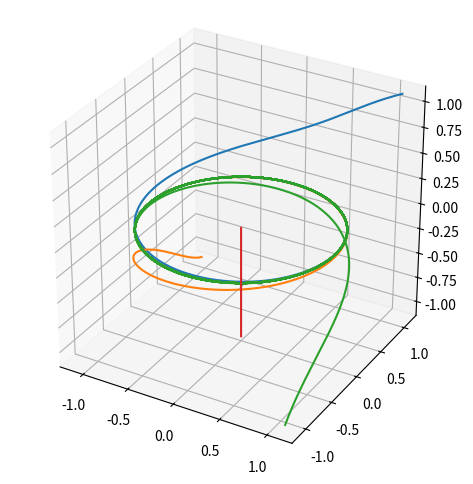

Here is the Python script that generated this plot:
import numpy as np
import matplotlib.pyplot as plt
from mpl_toolkits.mplot3d import Axes3D

# x' = x(1-x^2-y^2) - y
# y' = y(1-x^2-y^2) + x 
# z' = -z

def f(x: np.ndarray) -> np.ndarray:
  return np.array([
      x[0] * (1-x[0]**2-x[1]**2) - x[1],
      x[1] * (1-x[0]**2-x[1]**2) + x[0], 
      -x[2]
  ])

# 古典的ルンゲ=クッタ (４段陽的ルンゲ=クッタ)
def runge_kutta(x: np.ndarray, tau: float) -> np.ndarray:
    k1 = f(x)
    k2 = f(x + tau/2 * k1)
    k3 = f(x + tau/2 * k2)
    k4 = f(x + tau * k3)
    return x + tau/6 * (k1 + 2*k2 + 2*k3 + k4)

fig = plt.figure()
ax = fig.add_subplot(projection='3d')
fig.tight_layout()
ax.set_aspect('equal') 

# 時間刻み
tau = 1e-2
N: int = 10000

# initial condition
for x0 in [[1.1, 1.1, 1.1], [-1.1, 1.1, -1.1], [1.1, -1.1, -1.1], [0.0, 0.0, -1.1]]:


  # 配列を初期化
  x = np.empty((3, N+1), dtype = float)
  x[:, :] = np.nan
  x[:, 0] = x0

  # ルンゲ=クッタ法
  for i in range(N):
    x[:, i+1] = runge_kutta(x[:, i], tau)

  # プロット
  ax.plot(x[0], x[1], x[2])

plt.savefig('stable_limit_cycle.png')
plt.show()
